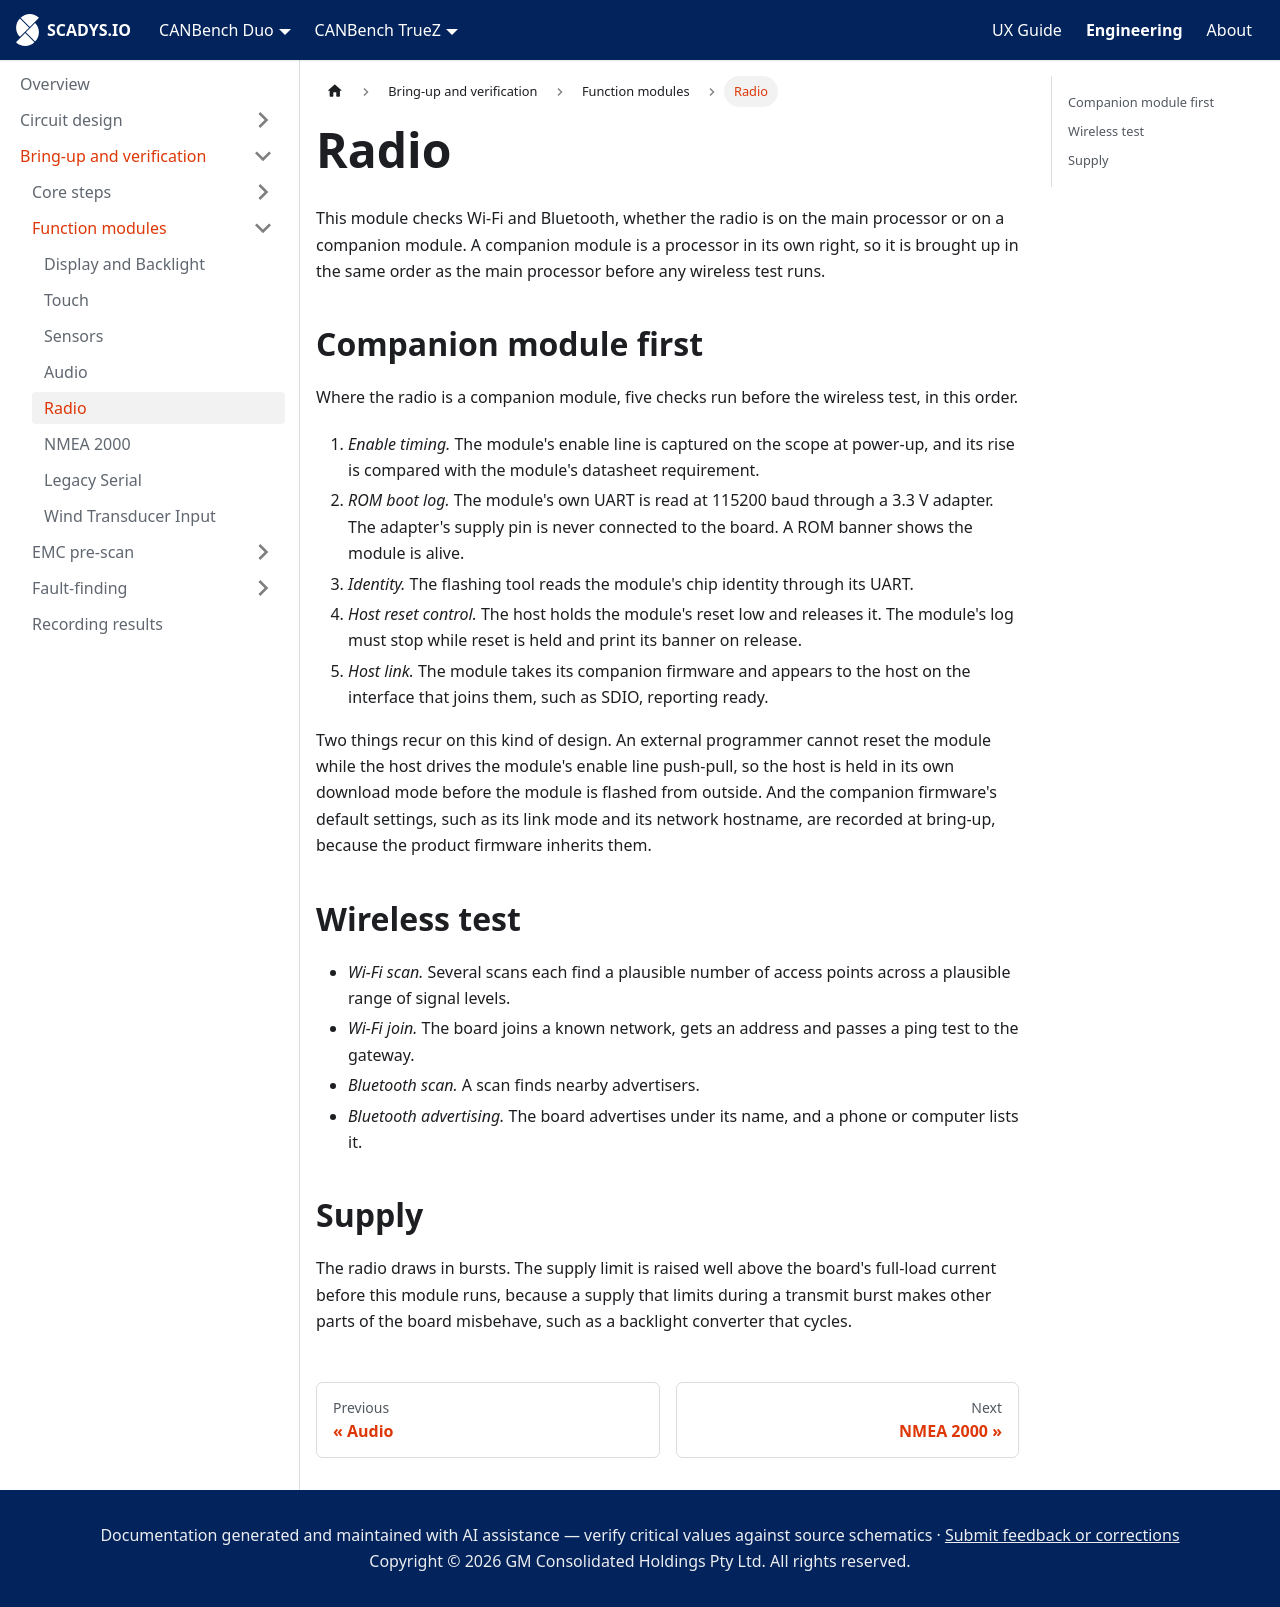

repository: SCADYS-IO/docs.scadys.io · page: engineering/bring-up/modules/radio.html · generator: docusaurus

---
sidebar_position: 5
title: Radio
---

# Radio

This module checks Wi-Fi and Bluetooth, whether the radio is on the main processor or on a companion module. A companion module is a processor in its own right, so it is brought up in the same order as the main processor before any wireless test runs.

## Companion module first

Where the radio is a companion module, five checks run before the wireless test, in this order.

1. *Enable timing.* The module's enable line is captured on the scope at power-up, and its rise is compared with the module's datasheet requirement.
2. *ROM boot log.* The module's own UART is read at 115200 baud through a 3.3 V adapter. The adapter's supply pin is never connected to the board. A ROM banner shows the module is alive.
3. *Identity.* The flashing tool reads the module's chip identity through its UART.
4. *Host reset control.* The host holds the module's reset low and releases it. The module's log must stop while reset is held and print its banner on release.
5. *Host link.* The module takes its companion firmware and appears to the host on the interface that joins them, such as SDIO, reporting ready.

Two things recur on this kind of design. An external programmer cannot reset the module while the host drives the module's enable line push-pull, so the host is held in its own download mode before the module is flashed from outside. And the companion firmware's default settings, such as its link mode and its network hostname, are recorded at bring-up, because the product firmware inherits them.

## Wireless test

- *Wi-Fi scan.* Several scans each find a plausible number of access points across a plausible range of signal levels.
- *Wi-Fi join.* The board joins a known network, gets an address and passes a ping test to the gateway.
- *Bluetooth scan.* A scan finds nearby advertisers.
- *Bluetooth advertising.* The board advertises under its name, and a phone or computer lists it.

## Supply

The radio draws in bursts. The supply limit is raised well above the board's full-load current before this module runs, because a supply that limits during a transmit burst makes other parts of the board misbehave, such as a backlight converter that cycles.
